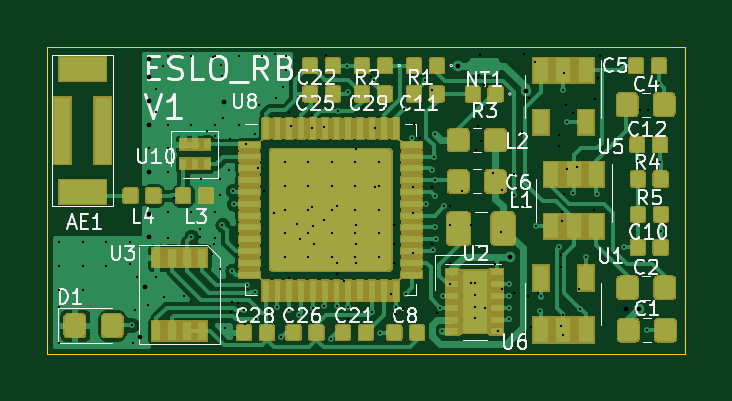
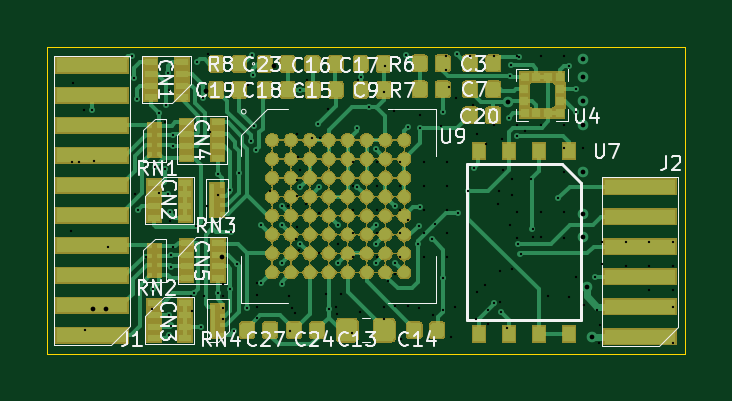
Circuit board: 15 layer files. Board 27.0 x 13.0 mm.
- bottom_copper: ESLO_RB-B_Cu.gbr (91729 bytes)
- bottom_mask: ESLO_RB-B_Mask.gbr (159866 bytes)
- paste: ESLO_RB-B_Paste.gbr (64798 bytes)
- bottom_silk: ESLO_RB-B_SilkS.gbr (29192 bytes)
- outline: ESLO_RB-Edge_Cuts.gbr (696 bytes)
- top_copper: ESLO_RB-F_Cu.gbr (230826 bytes)
- top_mask: ESLO_RB-F_Mask.gbr (91069 bytes)
- paste: ESLO_RB-F_Paste.gbr (201651 bytes)
- top_silk: ESLO_RB-F_SilkS.gbr (30304 bytes)
- inner_copper: ESLO_RB-GNDD.gbr (83865 bytes)
- drill: ESLO_RB-NPTH.drl (305 bytes)
- drill: ESLO_RB-PTH.drl (455 bytes)
- drill: ESLO_RB-front-in1.drl (2571 bytes)
- drill: ESLO_RB-in1-in2.drl (837 bytes)
- drill: ESLO_RB-in2-back.drl (1771 bytes)

=== bottom_copper: ESLO_RB-B_Cu.gbr (91729 bytes, source omitted) ===
=== bottom_mask: ESLO_RB-B_Mask.gbr (159866 bytes, source omitted) ===
=== paste: ESLO_RB-B_Paste.gbr (64798 bytes, source omitted) ===
=== bottom_silk: ESLO_RB-B_SilkS.gbr (29192 bytes, source omitted) ===
=== outline: ESLO_RB-Edge_Cuts.gbr ===
G04 #@! TF.GenerationSoftware,KiCad,Pcbnew,(5.1.5-0-10_14)*
G04 #@! TF.CreationDate,2020-09-25T15:53:29-04:00*
G04 #@! TF.ProjectId,ESLO_RB,45534c4f-5f52-4422-9e6b-696361645f70,rev?*
G04 #@! TF.SameCoordinates,Original*
G04 #@! TF.FileFunction,Profile,NP*
%FSLAX46Y46*%
G04 Gerber Fmt 4.6, Leading zero omitted, Abs format (unit mm)*
G04 Created by KiCad (PCBNEW (5.1.5-0-10_14)) date 2020-09-25 15:53:29*
%MOMM*%
%LPD*%
G04 APERTURE LIST*
%ADD10C,0.050000*%
G04 APERTURE END LIST*
D10*
X124500000Y-102700000D02*
X124500000Y-89700000D01*
X151500000Y-102700000D02*
X124500000Y-102700000D01*
X151500000Y-89700000D02*
X151500000Y-102700000D01*
X124500000Y-89700000D02*
X151500000Y-89700000D01*
M02*

=== top_copper: ESLO_RB-F_Cu.gbr (230826 bytes, source omitted) ===
=== top_mask: ESLO_RB-F_Mask.gbr (91069 bytes, source omitted) ===
=== paste: ESLO_RB-F_Paste.gbr (201651 bytes, source omitted) ===
=== top_silk: ESLO_RB-F_SilkS.gbr (30304 bytes, source omitted) ===
=== inner_copper: ESLO_RB-GNDD.gbr (83865 bytes, source omitted) ===
=== drill: ESLO_RB-NPTH.drl ===
M48
; DRILL file {KiCad (5.1.5-0-10_14)} date Friday, September 25, 2020 at 03:53:27 PM
; FORMAT={-:-/ absolute / inch / decimal}
; #@! TF.CreationDate,2020-09-25T15:53:27-04:00
; #@! TF.GenerationSoftware,Kicad,Pcbnew,(5.1.5-0-10_14)
; #@! TF.FileFunction,NonPlated,1,4,NPTH
FMAT,2
INCH
%
G90
G05
T0
M30

=== drill: ESLO_RB-PTH.drl ===
M48
; DRILL file {KiCad (5.1.5-0-10_14)} date Friday, September 25, 2020 at 03:53:27 PM
; FORMAT={-:-/ absolute / inch / decimal}
; #@! TF.CreationDate,2020-09-25T15:53:27-04:00
; #@! TF.GenerationSoftware,Kicad,Pcbnew,(5.1.5-0-10_14)
; #@! TF.FileFunction,Plated,1,4,PTH
FMAT,2
INCH
T1C0.0079
%
G90
G05
T1
X5.0643Y-3.9319
X5.0709Y-3.5512
X5.0709Y-3.5827
X5.0709Y-3.622
X5.0709Y-3.6614
X5.0709Y-3.7402
X5.0709Y-3.811
X5.0709Y-3.8484
X5.1965Y-3.624
T0
M30

=== drill: ESLO_RB-front-in1.drl ===
M48
; DRILL file {KiCad (5.1.5-0-10_14)} date Friday, September 25, 2020 at 03:53:27 PM
; FORMAT={-:-/ absolute / inch / decimal}
; #@! TF.CreationDate,2020-09-25T15:53:27-04:00
; #@! TF.GenerationSoftware,Kicad,Pcbnew,(5.1.5-0-10_14)
; #@! TF.FileFunction,Plated,1,2,Blind
FMAT,2
INCH
T1C0.0039
T2C0.0079
%
G90
G05
T1
X4.9213Y-3.8563
X4.9213Y-3.8976
X4.9213Y-3.937
X4.9213Y-3.9646
X4.9213Y-4.0256
X4.9606Y-3.8563
X4.9606Y-3.8976
X4.9606Y-3.937
X5.0Y-3.8563
X5.0Y-3.8976
X5.0394Y-3.8563
X5.0394Y-3.8937
X5.0425Y-3.9957
X5.0453Y-4.0256
X5.0472Y-3.9705
X5.0689Y-3.9626
X5.0719Y-3.7008
X5.0955Y-3.9488
X5.1024Y-3.5472
X5.1024Y-3.6614
X5.1024Y-3.7008
X5.1024Y-3.7402
X5.1024Y-3.8071
X5.1024Y-3.8504
X5.1299Y-3.9478
X5.1417Y-3.5472
X5.1417Y-3.6614
X5.1417Y-3.8071
X5.1417Y-3.8484
X5.1575Y-3.752
X5.1811Y-3.5472
X5.1811Y-3.6614
X5.1811Y-3.8071
X5.1811Y-3.8504
X5.189Y-3.752
X5.189Y-3.7795
X5.189Y-3.9016
X5.1937Y-3.8287
X5.1988Y-4.0
X5.2047Y-3.7362
X5.2101Y-3.9048
X5.2107Y-3.7717
X5.2126Y-3.7933
X5.2205Y-3.5472
X5.2205Y-3.6614
X5.2303Y-3.9697
X5.2352Y-3.9279
X5.2486Y-3.9406
X5.249Y-3.9852
X5.2539Y-3.6283
X5.2598Y-3.5472
X5.2823Y-3.6173
X5.2854Y-3.9646
X5.2913Y-4.0157
X5.2953Y-3.5984
X5.2972Y-3.7244
X5.2972Y-3.7638
X5.2972Y-3.8031
X5.2972Y-3.8425
X5.2972Y-3.8819
X5.2992Y-3.5472
X5.2992Y-3.5709
X5.3051Y-3.9705
X5.3208Y-3.9784
X5.3366Y-3.7244
X5.3366Y-3.7638
X5.3366Y-3.8031
X5.3366Y-3.8425
X5.3366Y-3.8819
X5.3445Y-3.9665
X5.3636Y-3.9637
X5.374Y-4.0188
X5.376Y-3.7244
X5.376Y-3.7638
X5.376Y-3.8031
X5.376Y-3.8425
X5.376Y-3.8819
X5.3844Y-3.964
X5.3858Y-3.6388
X5.4016Y-3.563
X5.4033Y-3.6077
X5.4035Y-3.9646
X5.4154Y-3.7244
X5.4154Y-3.7638
X5.4154Y-3.8031
X5.4154Y-3.8425
X5.4154Y-3.8819
X5.4429Y-3.9744
X5.4469Y-3.5866
X5.4547Y-3.7244
X5.4547Y-3.7638
X5.4547Y-3.8031
X5.4547Y-3.8425
X5.4547Y-3.8819
X5.4567Y-4.0079
X5.4823Y-3.9646
X5.4961Y-3.6348
X5.499Y-3.9429
X5.5094Y-3.6831
X5.5315Y-3.5866
X5.5331Y-3.7933
X5.5428Y-3.7369
X5.5442Y-3.871
X5.5457Y-3.7146
X5.5472Y-3.7539
X5.5472Y-3.8327
X5.5481Y-3.7805
X5.5482Y-3.6772
X5.5502Y-3.8514
X5.557Y-3.9665
X5.5602Y-4.0059
X5.5607Y-3.947
X5.5635Y-3.7972
X5.6142Y-3.9252
X5.6142Y-3.9449
X5.6142Y-3.9646
X5.6142Y-3.9843
X5.6713Y-3.9272
X5.6713Y-3.9469
X5.6713Y-3.9665
X5.6713Y-3.9858
X5.6795Y-3.7787
X5.7156Y-3.8307
X5.7234Y-3.9726
X5.7254Y-3.9478
X5.7539Y-3.8652
X5.7618Y-3.6043
X5.7677Y-3.6565
X5.7778Y-3.7758
X5.7904Y-3.9685
X5.7992Y-3.8817
X5.8178Y-3.7774
X5.8632Y-3.8661
X5.8858Y-3.7224
X5.9016Y-4.0039
X5.9213Y-3.5925
X5.9232Y-3.7244
X5.9242Y-3.8386
T2
X5.5856Y-3.563
X5.6732Y-3.8819
X5.6994Y-3.6059
X5.8888Y-3.9685
T0
M30

=== drill: ESLO_RB-in1-in2.drl ===
M48
; DRILL file {KiCad (5.1.5-0-10_14)} date Friday, September 25, 2020 at 03:53:27 PM
; FORMAT={-:-/ absolute / inch / decimal}
; #@! TF.CreationDate,2020-09-25T15:53:27-04:00
; #@! TF.GenerationSoftware,Kicad,Pcbnew,(5.1.5-0-10_14)
; #@! TF.FileFunction,Plated,2,3,Buried
FMAT,2
INCH
T1C0.0039
T2C0.0079
%
G90
G05
T1
X5.0827Y-3.9154
X5.1555Y-3.8484
X5.1676Y-3.6726
X5.2056Y-3.6856
X5.2096Y-3.9567
X5.2305Y-3.993
X5.2323Y-3.6937
X5.2486Y-3.6777
X5.3075Y-3.6642
X5.3179Y-3.8268
X5.3435Y-3.6457
X5.3622Y-3.8209
X5.3845Y-3.9096
X5.3969Y-3.9216
X5.4035Y-3.9853
X5.4754Y-3.9439
X5.4793Y-3.8602
X5.481Y-3.9774
X5.511Y-3.8083
X5.5114Y-3.876
X5.5232Y-3.6831
X5.5511Y-3.9752
X5.5925Y-3.772
X5.6291Y-3.5949
X5.6923Y-3.6735
X5.6958Y-3.5435
X5.6972Y-3.7971
X5.7024Y-3.9474
X5.7598Y-3.8228
X5.9024Y-3.6362
X5.9114Y-3.7244
T2
X5.8661Y-3.9695
T0
M30

=== drill: ESLO_RB-in2-back.drl ===
M48
; DRILL file {KiCad (5.1.5-0-10_14)} date Friday, September 25, 2020 at 03:53:27 PM
; FORMAT={-:-/ absolute / inch / decimal}
; #@! TF.CreationDate,2020-09-25T15:53:27-04:00
; #@! TF.GenerationSoftware,Kicad,Pcbnew,(5.1.5-0-10_14)
; #@! TF.FileFunction,Plated,3,4,Blind
FMAT,2
INCH
T1C0.0039
T2C0.0079
%
G90
G05
T1
X5.0512Y-3.9154
X5.0823Y-3.6024
X5.0827Y-3.6409
X5.0945Y-3.563
X5.1122Y-3.7835
X5.1555Y-3.8346
X5.1755Y-3.8764
X5.1783Y-3.5484
X5.1791Y-3.8602
X5.1812Y-3.6808
X5.1917Y-3.5626
X5.1929Y-3.5807
X5.1952Y-3.65
X5.2075Y-3.9745
X5.2193Y-3.9594
X5.2528Y-3.7342
X5.2628Y-3.7717
X5.2795Y-3.8091
X5.2819Y-3.5445
X5.3051Y-3.6407
X5.3051Y-3.9173
X5.3228Y-3.852
X5.3433Y-3.6673
X5.3435Y-3.7982
X5.3445Y-3.8297
X5.3465Y-3.8602
X5.3632Y-3.6654
X5.3665Y-3.5453
X5.3848Y-3.7972
X5.3848Y-3.8917
X5.4163Y-3.7028
X5.4163Y-3.8287
X5.4163Y-3.8917
X5.4165Y-3.8602
X5.4281Y-3.6318
X5.4419Y-3.5817
X5.4476Y-3.7654
X5.4478Y-3.6663
X5.4793Y-3.8287
X5.4793Y-3.8917
X5.4953Y-3.9693
X5.5108Y-3.7657
X5.5128Y-3.6604
X5.5423Y-3.7657
X5.5423Y-3.8602
X5.5433Y-3.6033
X5.5738Y-3.7972
X5.5738Y-3.8287
X5.5738Y-3.8917
X5.5738Y-3.9262
X5.6073Y-3.9252
X5.6083Y-3.8287
X5.6161Y-3.7036
X5.6192Y-3.663
X5.6213Y-3.5787
X5.623Y-3.5453
X5.6251Y-3.688
X5.6307Y-3.9666
X5.6447Y-3.7421
X5.6476Y-3.8937
X5.6535Y-4.0049
X5.6579Y-3.8409
X5.6594Y-3.935
X5.6595Y-3.7697
X5.6801Y-3.7431
X5.6801Y-3.9419
X5.7043Y-3.6169
X5.7077Y-3.998
X5.7152Y-3.5575
X5.7196Y-3.9427
X5.7543Y-3.6791
X5.7543Y-3.6963
X5.7572Y-3.8979
X5.7575Y-3.9962
X5.7583Y-3.8794
X5.7598Y-3.8071
X5.7606Y-4.0126
X5.7614Y-3.978
X5.7628Y-3.7776
X5.763Y-3.5748
X5.7665Y-3.628
X5.7682Y-3.7354
X5.7776Y-3.6427
X5.7843Y-3.7319
X5.7879Y-3.9354
X5.8138Y-3.804
X5.8141Y-3.619
X5.8189Y-3.5842
X5.8228Y-3.5473
X5.8902Y-3.6362
T2
X5.0571Y-4.0157
T0
M30

